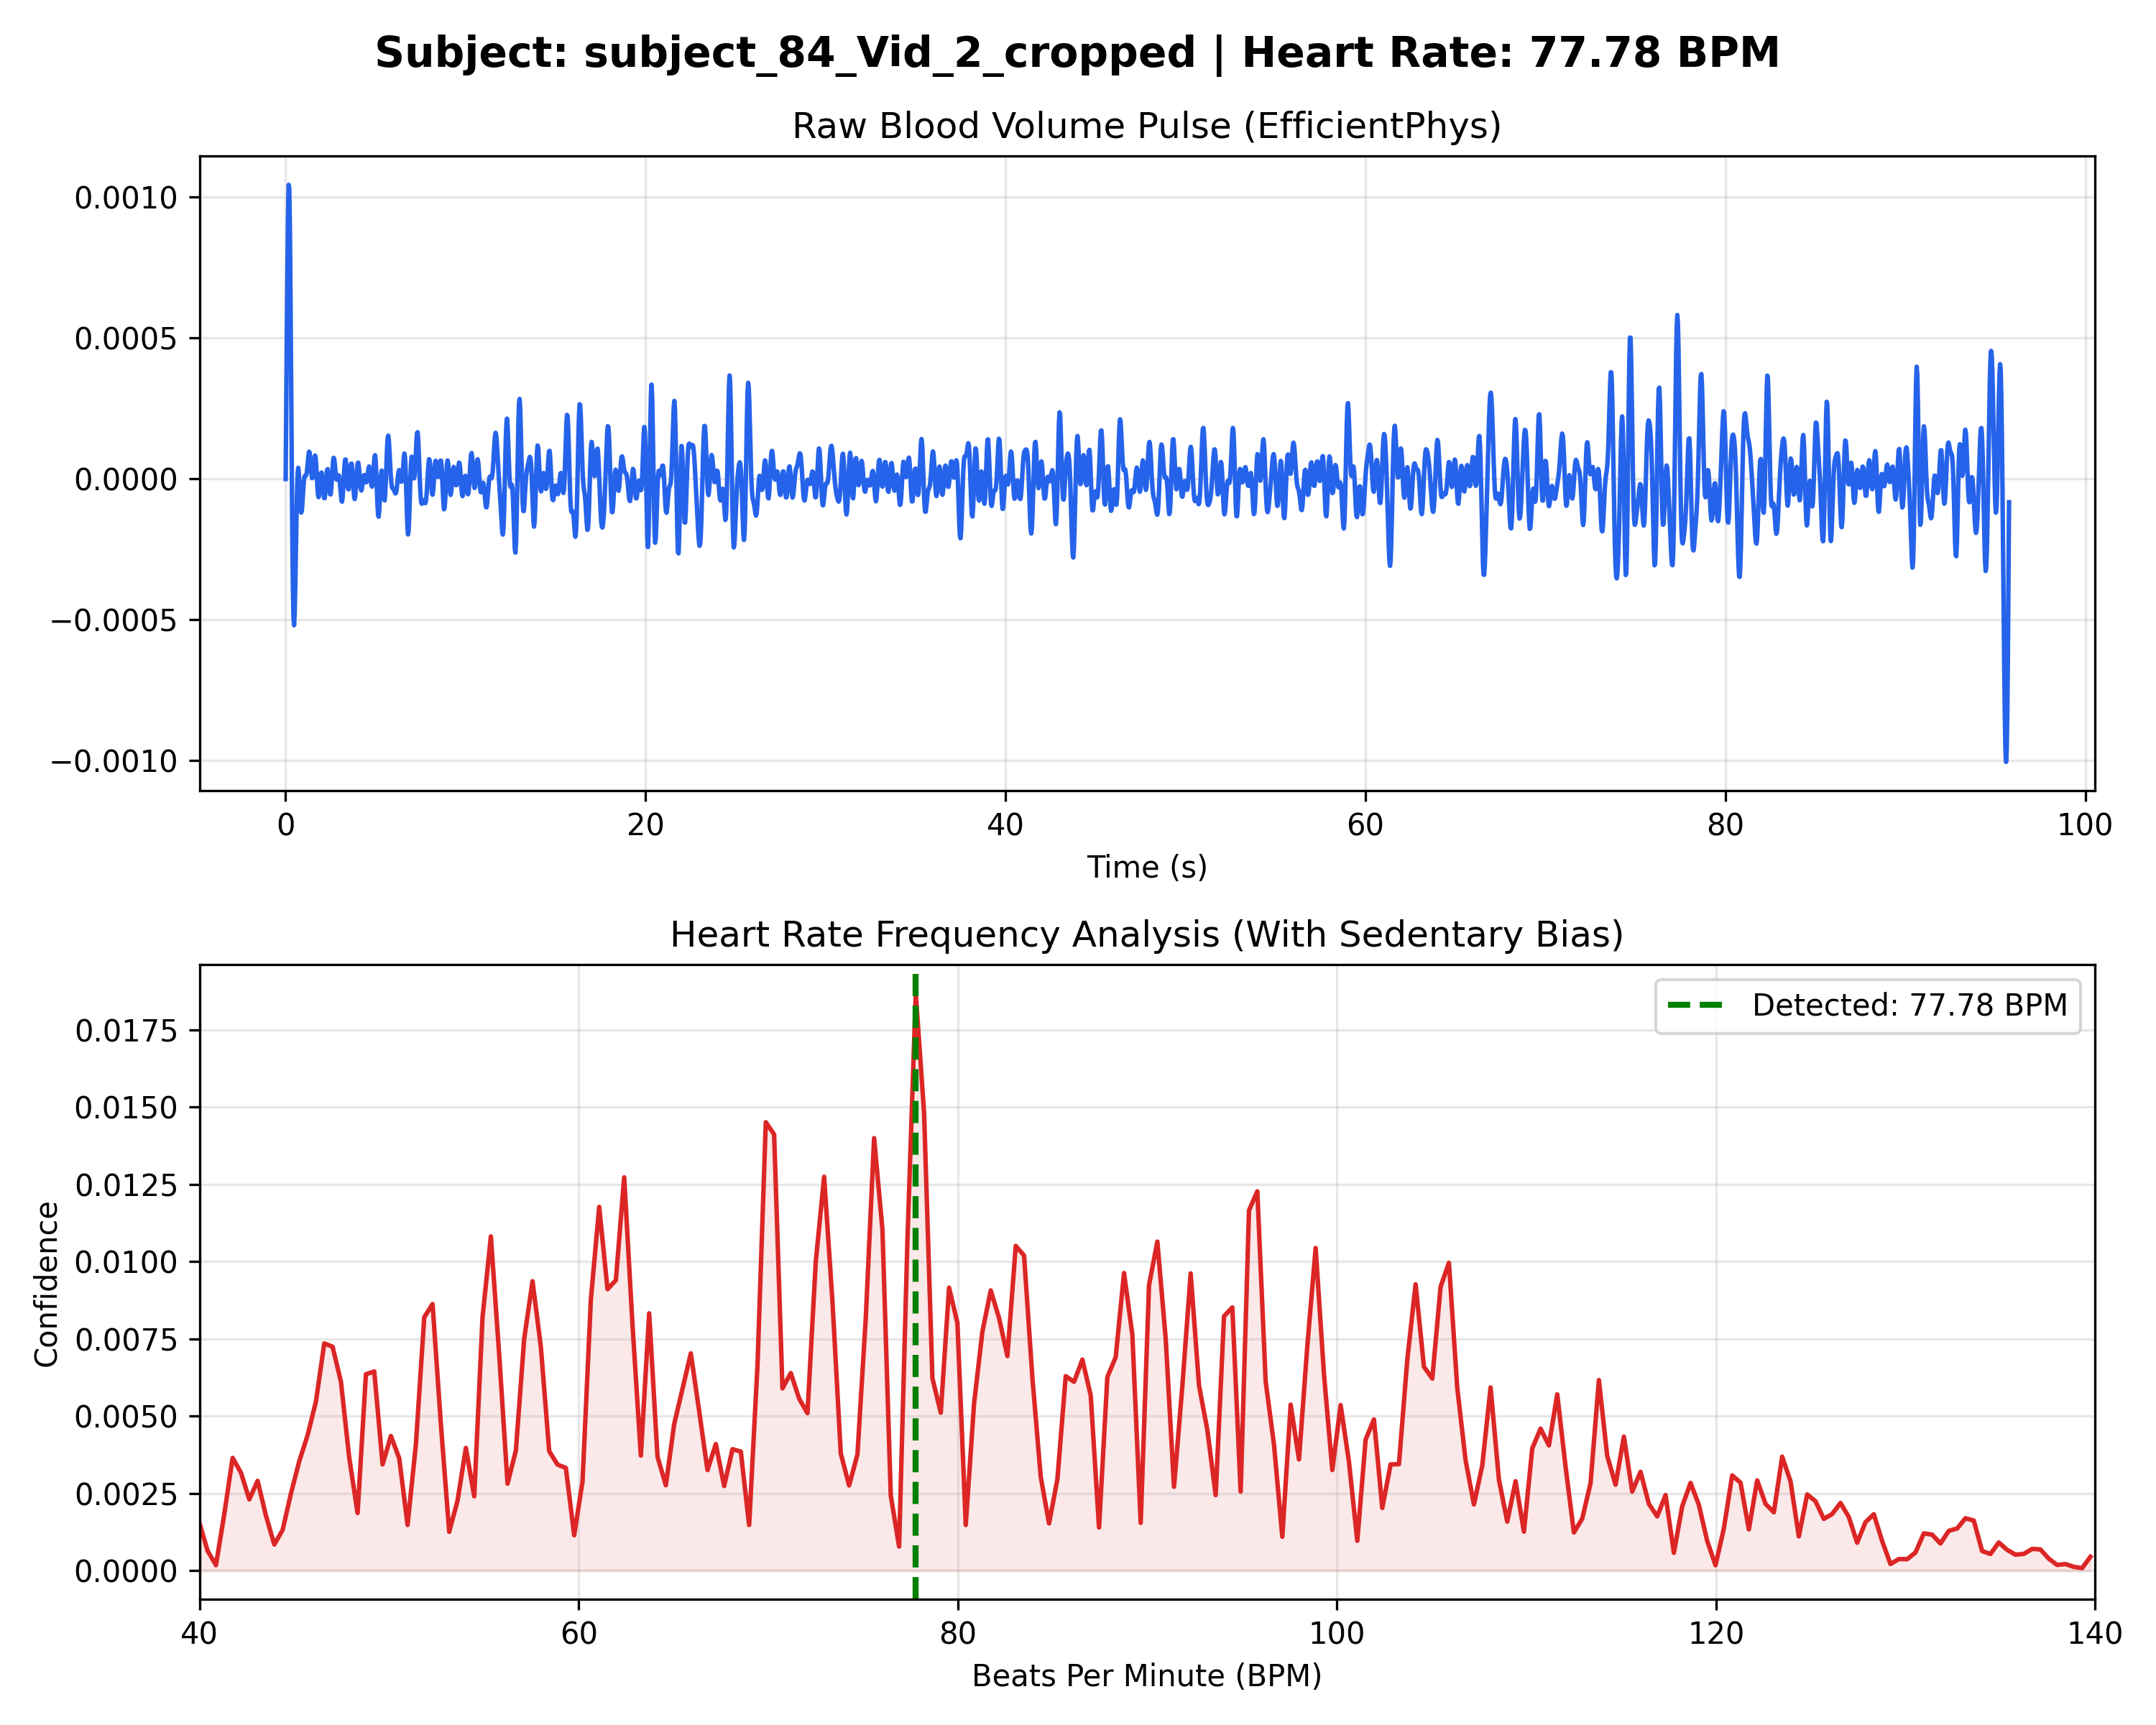

The file beside this chart, header and first rows:
Time_Sec, Amplitude
0.000000, -0.000000
0.03333, 0.000268
0.06667, 0.000528
0.1, 0.000762
0.1333, 0.000944
0.1667, 0.001043
0.2, 0.001032
0.2333, 0.000901
0.2667, 0.000670
0.3, 0.000380
0.3333, 0.000081
0.3667, -0.000181
0.4, -0.000375
0.4333, -0.000488
0.4667, -0.000519
0.5, -0.000479
0.5333, -0.000387
0.5667, -0.000266
0.6, -0.000143
0.6333, -0.000042
0.6667, 0.000021
0.7, 0.000039
0.7333, 0.000021
0.7667, -0.000021
0.8, -0.000068
0.8333, -0.000104
0.8667, -0.000120
0.9, -0.000111
0.9333, -0.000083
0.9667, -0.000048
1, -0.000017
1.033, 0.000003
1.067, 0.000011
1.1, 0.000011
1.133, 0.000012
1.167, 0.000020
1.2, 0.000037
1.233, 0.000061
1.267, 0.000084
1.3, 0.000096
1.333, 0.000093
1.367, 0.000073
1.4, 0.000045
1.433, 0.000018
1.467, 0.000002
1.5, 0.000004
1.533, 0.000021
1.567, 0.000048
1.6, 0.000072
1.633, 0.000083
1.667, 0.000074
1.7, 0.000046
1.733, 0.000007
1.767, -0.000031
1.8, -0.000058
1.833, -0.000065
1.867, -0.000052
1.9, -0.000027
1.933, 0.000002
1.967, 0.000021
... 2,814 more rows
